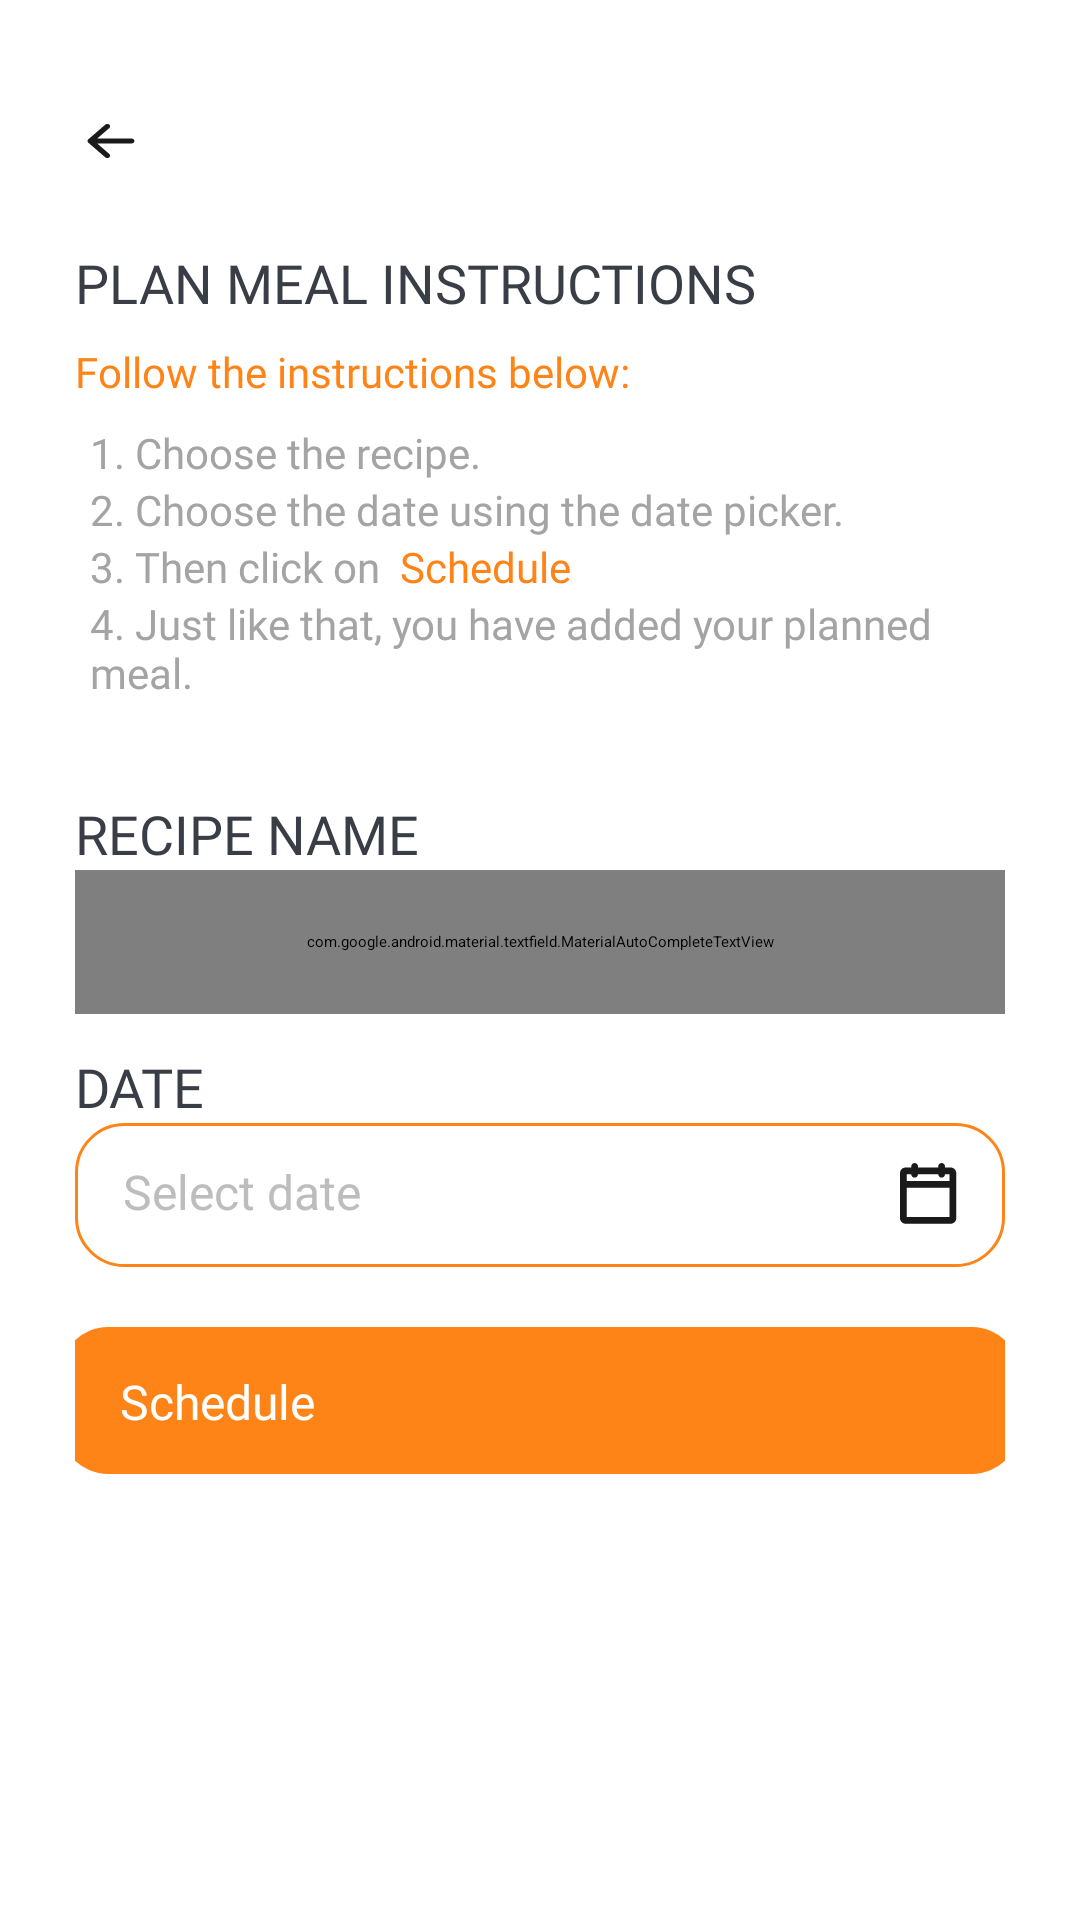

The Android layout XML behind this screen, and the referenced resources:
<!-- AndroidManifest.xml: application theme Theme.LoginTemp -->
<!-- res/layout/fragment_meal_plan.xml -->
<?xml version="1.0" encoding="utf-8"?>
<androidx.constraintlayout.widget.ConstraintLayout
    xmlns:android="http://schemas.android.com/apk/res/android"
    xmlns:app="http://schemas.android.com/apk/res-auto"
    xmlns:tools="http://schemas.android.com/tools"
    android:layout_width="match_parent"
    android:layout_height="match_parent"
    android:background="@color/white">

    
    <ImageView
        android:id="@+id/imageView"
        android:layout_width="24dp"
        android:layout_height="24dp"
        android:padding="2dp"
        android:contentDescription="@string/app_name"
        android:src="@drawable/arrow"
        app:layout_constraintTop_toTopOf="parent"
        app:layout_constraintStart_toStartOf="parent"
        android:layout_marginStart="25dp"
        android:layout_marginTop="35dp"/>

    
    <LinearLayout
        android:id="@+id/header"
        android:layout_width="0dp"
        android:layout_height="wrap_content"
        android:orientation="vertical"
        android:paddingStart="25dp"
        android:paddingEnd="25dp"
        app:layout_constraintTop_toTopOf="parent"
        app:layout_constraintStart_toStartOf="parent"
        app:layout_constraintEnd_toEndOf="parent"
        android:layout_marginTop="50dp"/>

    
    <LinearLayout
        android:id="@+id/buttonBar2"
        style="?android:attr/buttonBarStyle"
        android:layout_width="0dp"
        android:layout_height="wrap_content"
        android:orientation="horizontal"
        android:gravity="center"
        android:paddingBottom="16dp"
        android:paddingStart="20dp"
        android:paddingEnd="20dp"
        app:layout_constraintTop_toBottomOf="@id/header"
        app:layout_constraintStart_toStartOf="parent"
        app:layout_constraintEnd_toEndOf="parent" />

    
    <androidx.core.widget.NestedScrollView
        android:id="@+id/scrollContent"
        android:layout_width="0dp"
        android:layout_height="0dp"
        android:fillViewport="true"
        app:layout_constraintTop_toBottomOf="@id/buttonBar2"
        app:layout_constraintBottom_toTopOf="@id/buttonBar"
        app:layout_constraintStart_toStartOf="parent"
        app:layout_constraintEnd_toEndOf="parent">

        <LinearLayout
            android:layout_width="match_parent"
            android:layout_height="wrap_content"
            android:orientation="vertical"
            android:paddingStart="25dp"
            android:paddingEnd="25dp"
            android:paddingTop="16dp"
            android:paddingBottom="16dp"
            android:background="@color/white">

            
            <TextView
                android:id="@+id/step11"
                android:layout_width="wrap_content"
                android:layout_height="wrap_content"
                android:fontFamily="@font/dm_sans_bold"
                android:text="@string/instructions_plan_meal_title"
                android:textColor="@color/dark_gray"
                android:textSize="18sp"/>

            <TextView
                android:id="@+id/step12"
                android:layout_width="wrap_content"
                android:layout_height="wrap_content"
                android:layout_marginTop="8dp"
                android:fontFamily="@font/dm_sans_bold"
                android:text="@string/instructions_subtitle"
                android:textColor="@color/sous_chef_orange"
                android:textSize="14sp"/>

            <LinearLayout
                android:layout_width="match_parent"
                android:layout_height="wrap_content"
                android:orientation="vertical"
                android:paddingStart="5dp"
                android:paddingTop="8dp"
                android:paddingEnd="5dp"
                android:paddingBottom="8dp">

                <TextView
                    android:id="@+id/step_fill"
                    android:layout_width="wrap_content"
                    android:layout_height="wrap_content"
                    android:fontFamily="@font/dm_sans_bold"
                    android:text="@string/instruction_step_1"
                    android:textColor="#A4A4A4"
                    android:textSize="14sp" />

                <TextView
                    android:id="@+id/step_name"
                    android:layout_width="wrap_content"
                    android:layout_height="wrap_content"
                    android:fontFamily="@font/dm_sans_bold"
                    android:text="@string/instruction_step_2"
                    android:textColor="#A4A4A4"
                    android:textSize="14sp" />

                <TextView
                    android:id="@+id/step_date"
                    android:layout_width="wrap_content"
                    android:layout_height="wrap_content"
                    android:fontFamily="@font/dm_sans_bold"
                    android:text="@string/recipe_instructions2"
                    android:textColor="#A4A4A4"
                    android:textSize="14sp" />

                <TextView
                    android:id="@+id/step_category"
                    android:layout_width="wrap_content"
                    android:layout_height="wrap_content"
                    android:fontFamily="@font/dm_sans_bold"
                    android:text="@string/instruction_step_4"
                    android:textColor="#A4A4A4"
                    android:textSize="14sp" />



            </LinearLayout>

            
            <TextView
                android:id="@+id/labelRecipeName"
                android:layout_width="wrap_content"
                android:layout_height="wrap_content"
                android:layout_marginTop="24dp"
                android:fontFamily="@font/dm_sans_bold"
                android:text="@string/label_recipe_name"
                android:textColor="@color/dark_gray"
                android:textSize="18sp"/>

            <com.google.android.material.textfield.MaterialAutoCompleteTextView
                android:id="@+id/etRecipePicker"
                android:layout_width="match_parent"
                android:layout_height="48dp"
                android:background="@drawable/bg_field_outline"
                android:hint="@string/hint_select_recipe"
                android:inputType="none"
                android:focusable="false"
                android:drawableEnd="@drawable/ic_chevron_down_24"
                android:drawablePadding="12dp"
                android:paddingStart="@dimen/field_pad_h"
                android:paddingTop="@dimen/field_pad_v"
                android:paddingEnd="@dimen/field_pad_h"
                android:paddingBottom="@dimen/field_pad_v"
                android:textColor="@color/black_900"
                android:textColorHint="@color/gray_400"
                android:textSize="16sp"/>

            
            <TextView
                android:id="@+id/labelDate"
                android:layout_width="wrap_content"
                android:layout_height="wrap_content"
                android:layout_marginTop="12dp"
                android:fontFamily="@font/dm_sans_bold"
                android:text="@string/label_date"
                android:textColor="@color/dark_gray"
                android:textSize="18sp"/>

            <EditText
                android:id="@+id/etDate"
                android:layout_width="match_parent"
                android:layout_height="48dp"
                android:background="@drawable/bg_field_outline"
                android:hint="@string/hint_select_date"
                android:focusable="false"
                android:clickable="true"
                android:inputType="none"
                android:drawableEnd="@drawable/ic_calendar_24"
                android:drawablePadding="12dp"
                android:paddingStart="@dimen/field_pad_h"
                android:paddingTop="@dimen/field_pad_v"
                android:paddingEnd="@dimen/field_pad_h"
                android:paddingBottom="@dimen/field_pad_v"
                android:textColor="@color/black_900"
                android:textColorHint="@color/gray_400"
                android:textSize="16sp"/>

            <Button
                android:id="@+id/btnSubmit2"
                android:layout_width="320dp"
                android:layout_height="49dp"
                android:layout_gravity="center"
                android:layout_marginStart="24dp"
                android:layout_marginTop="20dp"
                android:layout_marginEnd="24dp"
                android:background="@drawable/bg_btn_primary_orange"
                android:fontFamily="@font/dm_sans_bold"
                android:paddingStart="@dimen/btn_pad_h"
                android:paddingTop="@dimen/btn_pad_v"
                android:paddingEnd="@dimen/btn_pad_h"
                android:paddingBottom="@dimen/btn_pad_v"
                android:text="@string/btn_schedule"
                android:textAllCaps="false"
                android:textColor="@color/text_primary_btn_colors"
                android:textSize="16sp"
                app:useMaterialThemeColors="false" />

        </LinearLayout>
    </androidx.core.widget.NestedScrollView>

    
    <androidx.constraintlayout.widget.ConstraintLayout
        android:id="@+id/buttonBar"
        style="?android:attr/buttonBarStyle"
        android:layout_width="0dp"
        android:layout_height="wrap_content"
        android:paddingBottom="16dp"
        android:paddingStart="20dp"
        android:paddingEnd="20dp"
        app:layout_constraintBottom_toBottomOf="parent"
        app:layout_constraintStart_toStartOf="parent"
        app:layout_constraintEnd_toEndOf="parent">

    </androidx.constraintlayout.widget.ConstraintLayout>

</androidx.constraintlayout.widget.ConstraintLayout>
<!-- resources referenced by this layout -->
<resources>
  <color name="black_900">#212121</color>
  <color name="dark_gray">#393E46</color>
  <color name="gray_400">#BDBDBD</color>
  <color name="sous_chef_orange">#FE8417</color>
  <color name="white">#FFFFFFFF</color>
  <dimen name="btn_pad_h">20dp</dimen>
  <dimen name="btn_pad_v">14dp</dimen>
  <dimen name="field_pad_h">16dp</dimen>
  <dimen name="field_pad_v">12dp</dimen>
  <!-- drawable bg_btn_primary_orange (drawable) -->
  <?xml version="1.0" encoding="utf-8"?>
  <ripple xmlns:android="http://schemas.android.com/apk/res/android"
      android:color="@color/ripple_orange_16">
      
      <item android:drawable="@drawable/shape_btn_primary_states"/>
      
      <item android:id="@android:id/mask">
          <shape android:shape="rectangle">
              <corners android:radius="@dimen/corner_pill"/>
              <solid android:color="@color/white"/>
          </shape>
      </item>
  </ripple>
  <!-- drawable ic_chevron_down_24 (drawable) -->
  <vector xmlns:android="http://schemas.android.com/apk/res/android"
      android:width="18dp"
      android:height="10dp"
      android:viewportWidth="18"
      android:viewportHeight="10">
    <path
        android:pathData="M16.924,1.925L9.424,9.425C9.319,9.53 9.195,9.613 9.058,9.67C8.922,9.726 8.775,9.756 8.627,9.756C8.479,9.756 8.332,9.726 8.196,9.67C8.059,9.613 7.935,9.53 7.83,9.425L0.33,1.925C0.119,1.713 -0,1.427 0,1.128C0,0.829 0.119,0.542 0.33,0.331C0.541,0.12 0.828,0.001 1.127,0.001C1.426,0.001 1.712,0.12 1.924,0.331L8.628,7.035L15.332,0.33C15.543,0.119 15.83,0 16.129,0C16.428,0 16.714,0.119 16.926,0.33C17.137,0.541 17.256,0.828 17.256,1.127C17.256,1.426 17.137,1.712 16.926,1.924L16.924,1.925Z"
        android:fillColor="#1A1A1A"/>
  </vector>
  <string name="app_name">LoginTemp</string>
  <string name="btn_schedule">Schedule</string>
  <string name="hint_select_date">Select date</string>
  <string name="hint_select_recipe">Select from My Recipes</string>
  <string name="instruction_step_1">1. Choose the recipe.</string>
  <string name="instruction_step_2">2. Choose the date using the date picker.</string>
  <string name="instruction_step_4">4. Just like that, you have added your planned meal.</string>
  <string name="instructions_plan_meal_title">PLAN MEAL INSTRUCTIONS</string>
  <string name="instructions_subtitle">Follow the instructions below:</string>
  <string name="label_date">DATE</string>
  <string name="label_recipe_name">RECIPE NAME</string>
  <string name="recipe_instructions2">
  
          <font color="#A4A4A4">3. Then click on  </font><font color="#FE8417"> Schedule</font>
  
  </string>
  <style name="Theme.LoginTemp" parent="Theme.AppCompat.DayNight.NoActionBar">
          
          <item name="colorPrimary">@color/sous_chef_orange</item>
          <item name="colorPrimaryVariant">@color/sous_chef_orange</item>
          <item name="colorOnPrimary">@color/white</item>
          
          <item name="colorSecondary">@color/teal_200</item>
          <item name="colorSecondaryVariant">@color/teal_700</item>
          <item name="colorOnSecondary">@color/black</item>
          
          <item name="android:statusBarColor">?attr/colorPrimaryVariant</item>
          
          <item name="textAppearanceButton">@style/TextAppearance.AppCompat.Button</item>
      </style>
  <color name="ripple_orange_16">#29FF9800</color>
  <dimen name="corner_pill">16dp</dimen>
  <dimen name="field_radius">16dp</dimen>
  <dimen name="field_stroke">1dp</dimen>
  <color name="teal_200">#FF03DAC5</color>
  <color name="teal_700">#FF018786</color>
  <color name="black">#FF000000</color>
  <color name="sous_chef_orange_light">#FFE0B2</color>
  <color name="sous_chef_orange_hover">#F57C00</color>
</resources>
